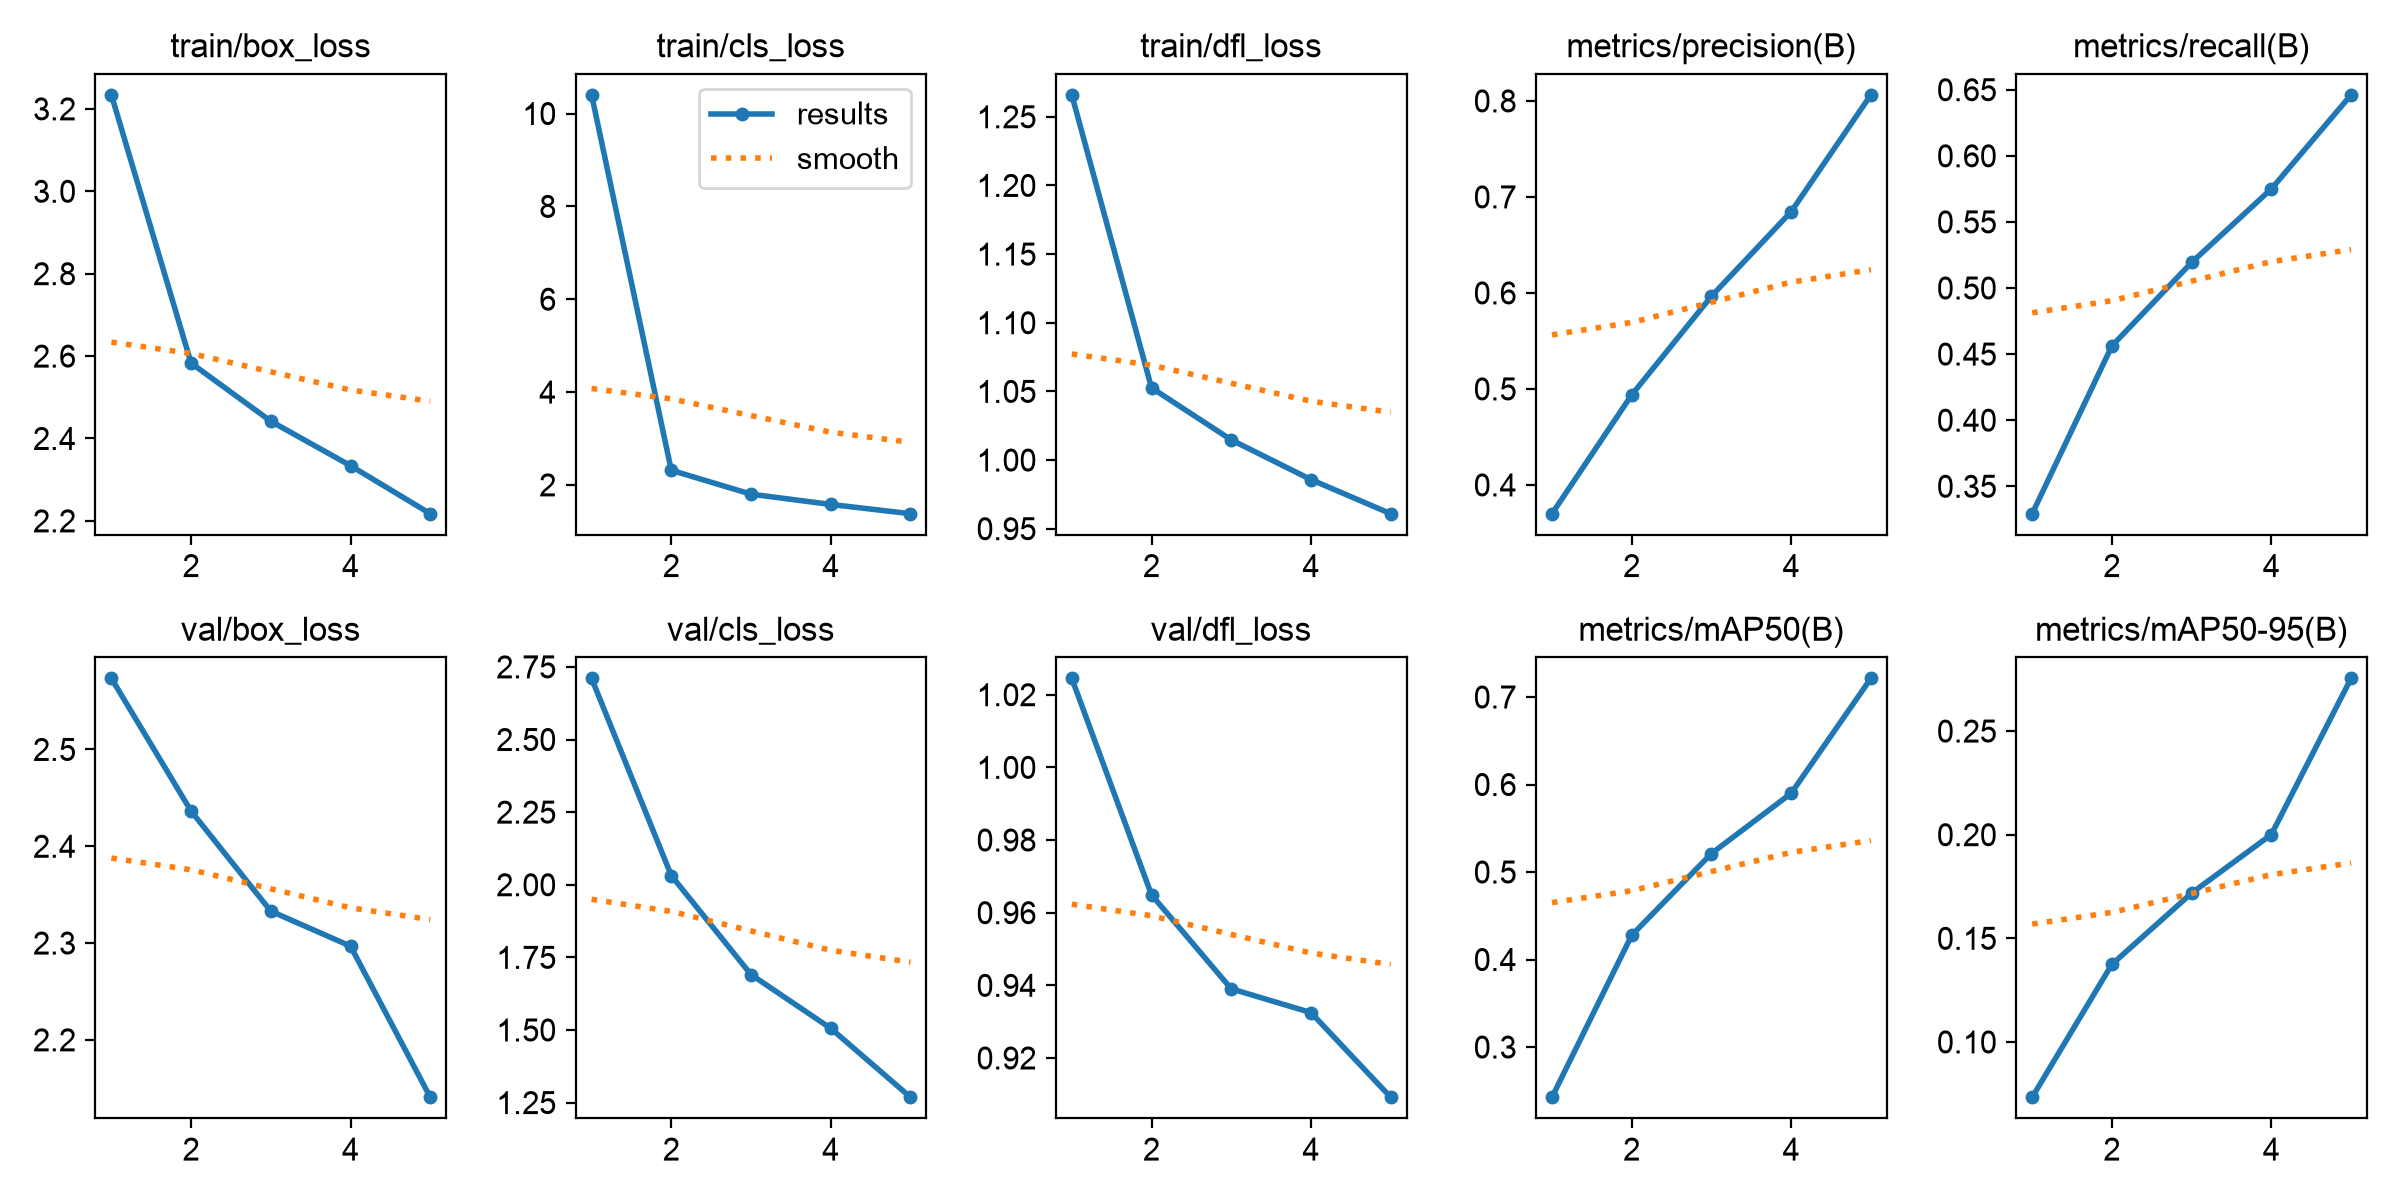

Source data for this figure (header and first rows):
epoch, time, train/box_loss, train/cls_loss, train/dfl_loss, metrics/precision(B), metrics/recall(B), metrics/mAP50(B), metrics/mAP50-95(B), val/box_loss, val/cls_loss, val/dfl_loss, lr/pg0, lr/pg1, lr/pg2
1, 1222, 3.234, 10.4, 1.266, 0.37, 0.3293, 0.2427, 0.07334, 2.573, 2.711, 1.024, 0.0003316, 0.0003316, 0.0003316
2, 1573, 2.583, 2.315, 1.053, 0.4938, 0.4562, 0.4277, 0.1374, 2.436, 2.032, 0.9649, 0.0006682, 0.0006682, 0.0006682
3, 1928, 2.442, 1.8, 1.015, 0.5966, 0.5193, 0.5212, 0.1718, 2.333, 1.691, 0.9391, 0.0005041, 0.0005041, 0.0005041
4, 2275, 2.334, 1.579, 0.9858, 0.6846, 0.575, 0.5899, 0.2001, 2.297, 1.506, 0.9325, 0.000406, 0.000406, 0.000406
5, 2656, 2.217, 1.379, 0.9609, 0.8063, 0.6461, 0.7213, 0.2754, 2.141, 1.269, 0.9092, 0.000208, 0.000208, 0.000208
